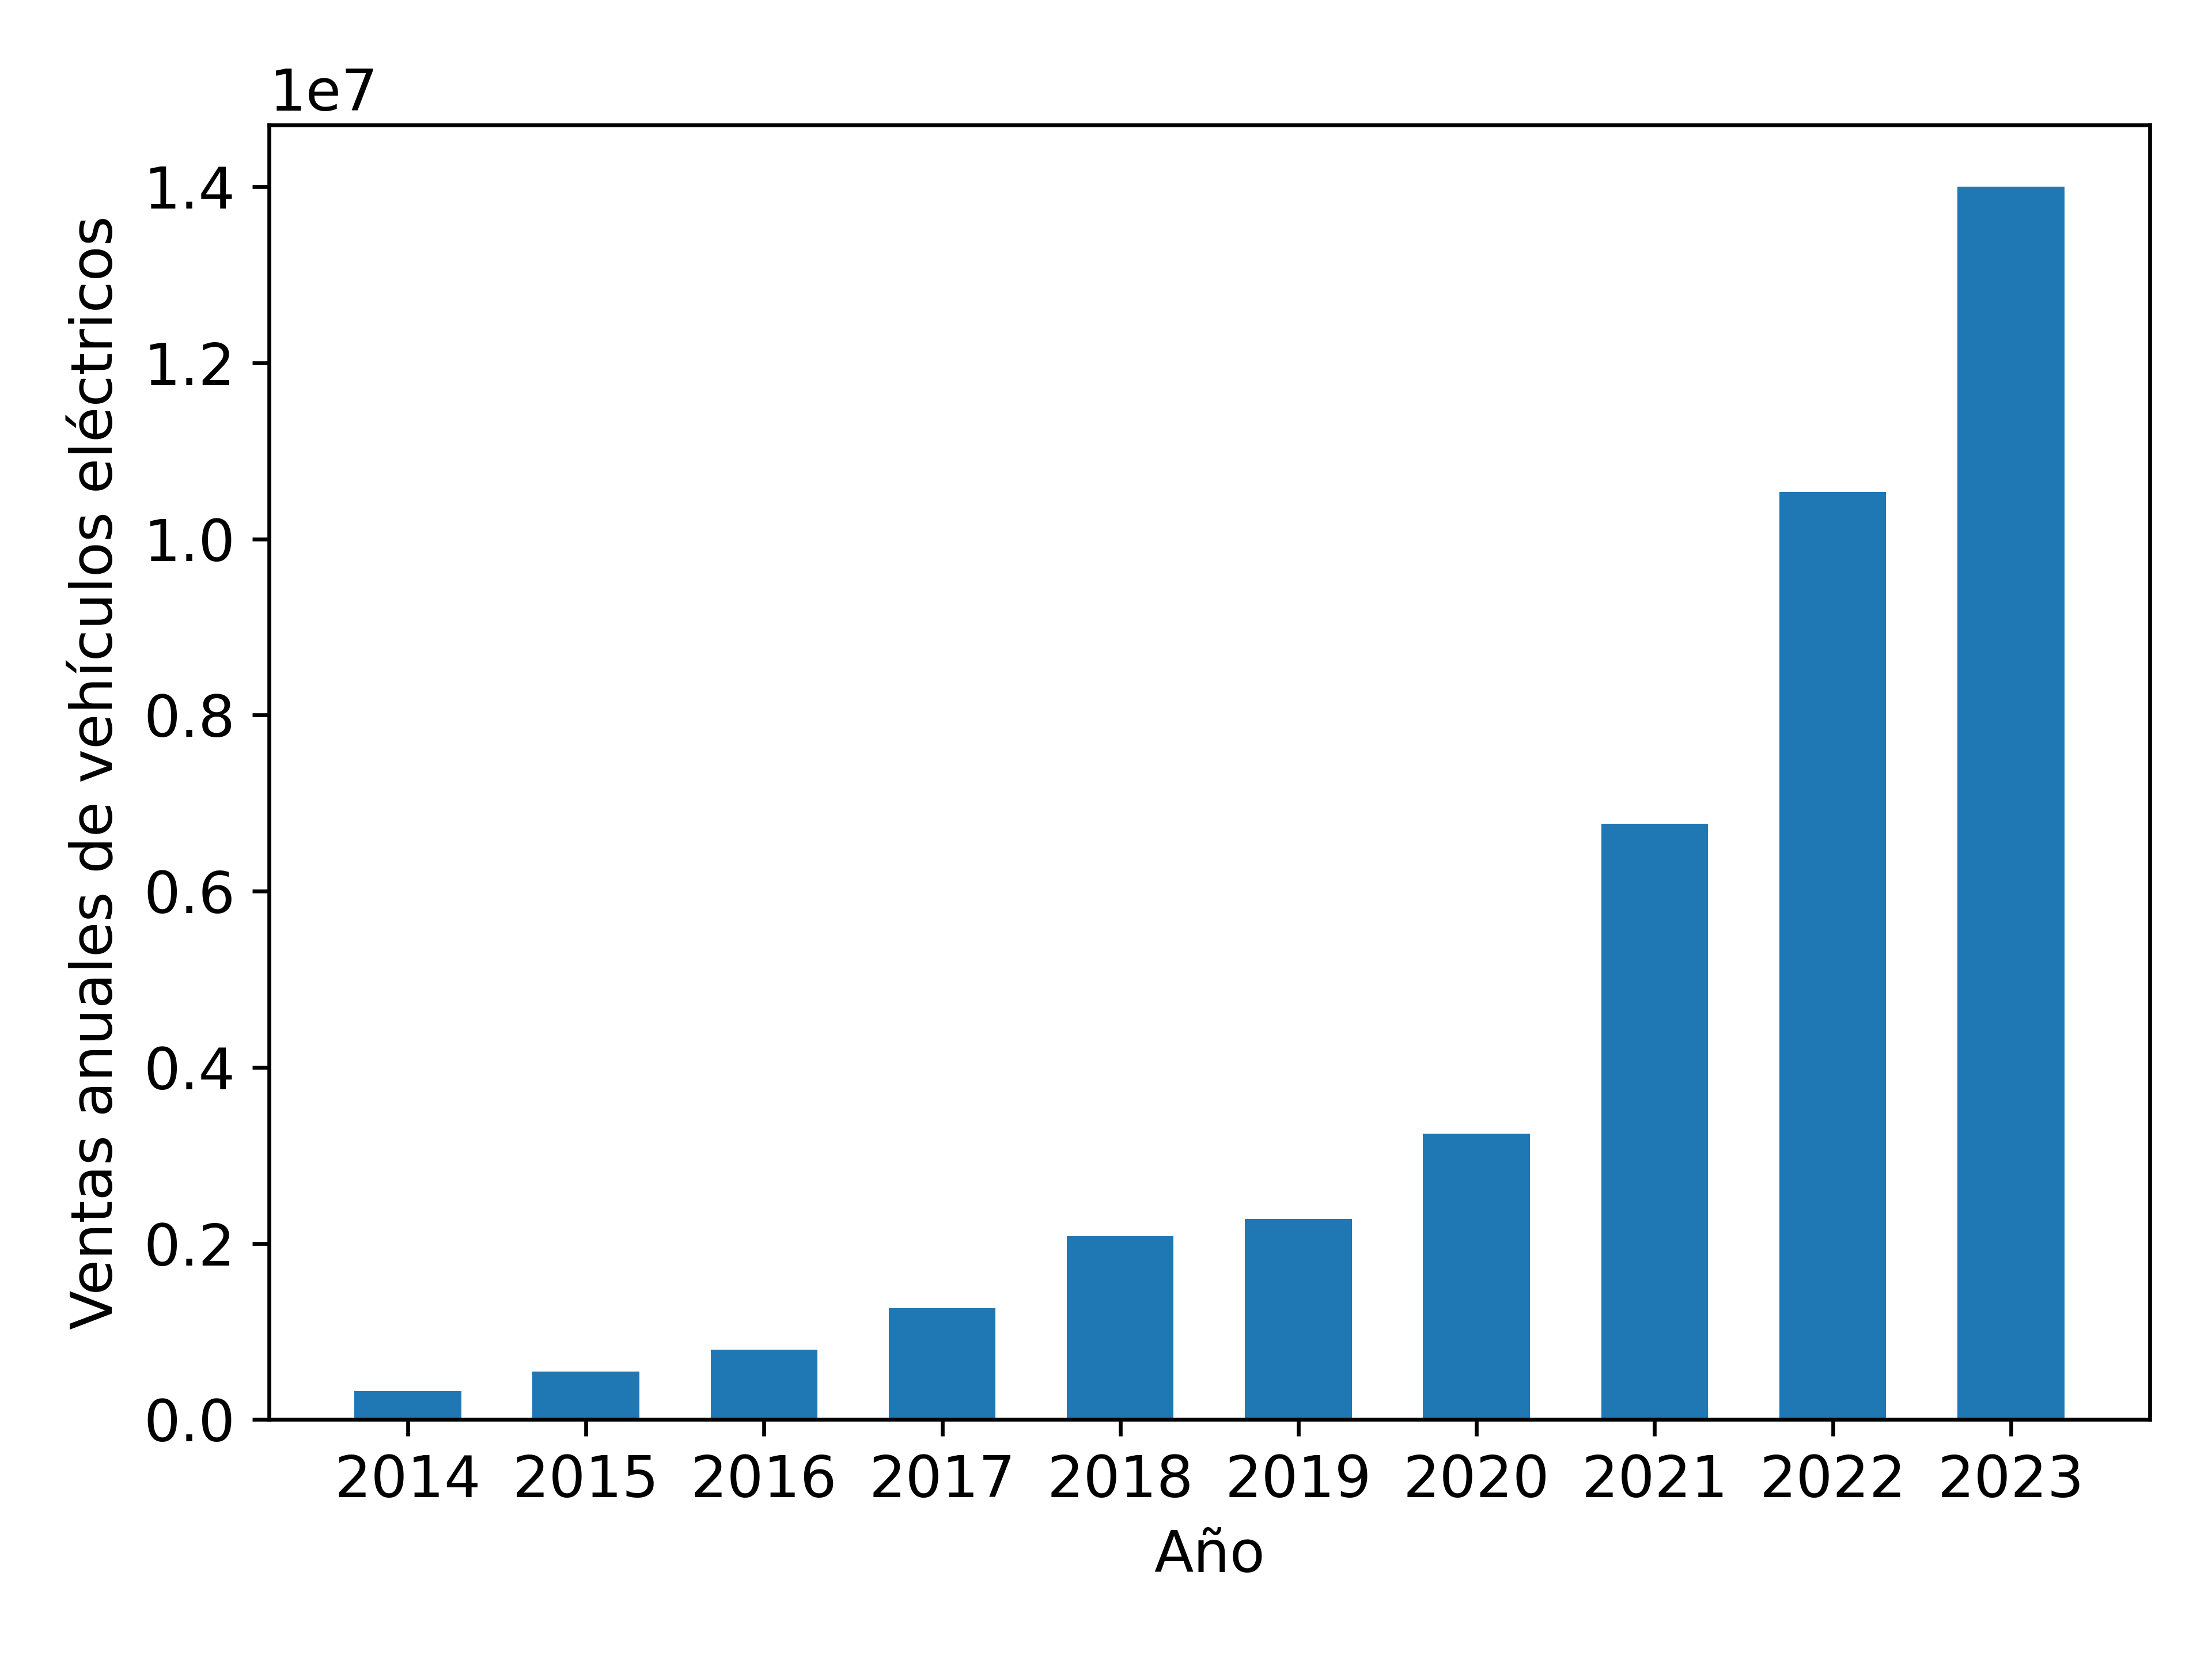

Recreate this plot in Python.
#!/usr/bin/env python
# -*- coding: utf-8 -*-

# Copyright (c) 2024, Francisco Fernandez
# License: CC BY-SA 4.0
#   https://github.com/fernandezfran/thesis/blob/main/LICENSE
import matplotlib.pyplot as plt
import numpy as np

plt.rcParams.update({"font.size": 12})

years = np.arange(2014, 2024)
sales = 1_000 * np.array([320, 543, 791, 1262, 2082, 2276, 3245, 6768, 10532, 14000])

print(np.diff(sales) / sales[1:])

fig, ax = plt.subplots()

ax.bar(years, sales, width=0.6)

ax.set_xticks(years)
ax.set_xlabel("Año")
ax.set_ylabel("Ventas anuales de vehículos eléctricos")

fig.tight_layout()
fig.savefig("ev-volumes.png", dpi=600)
plt.show()
